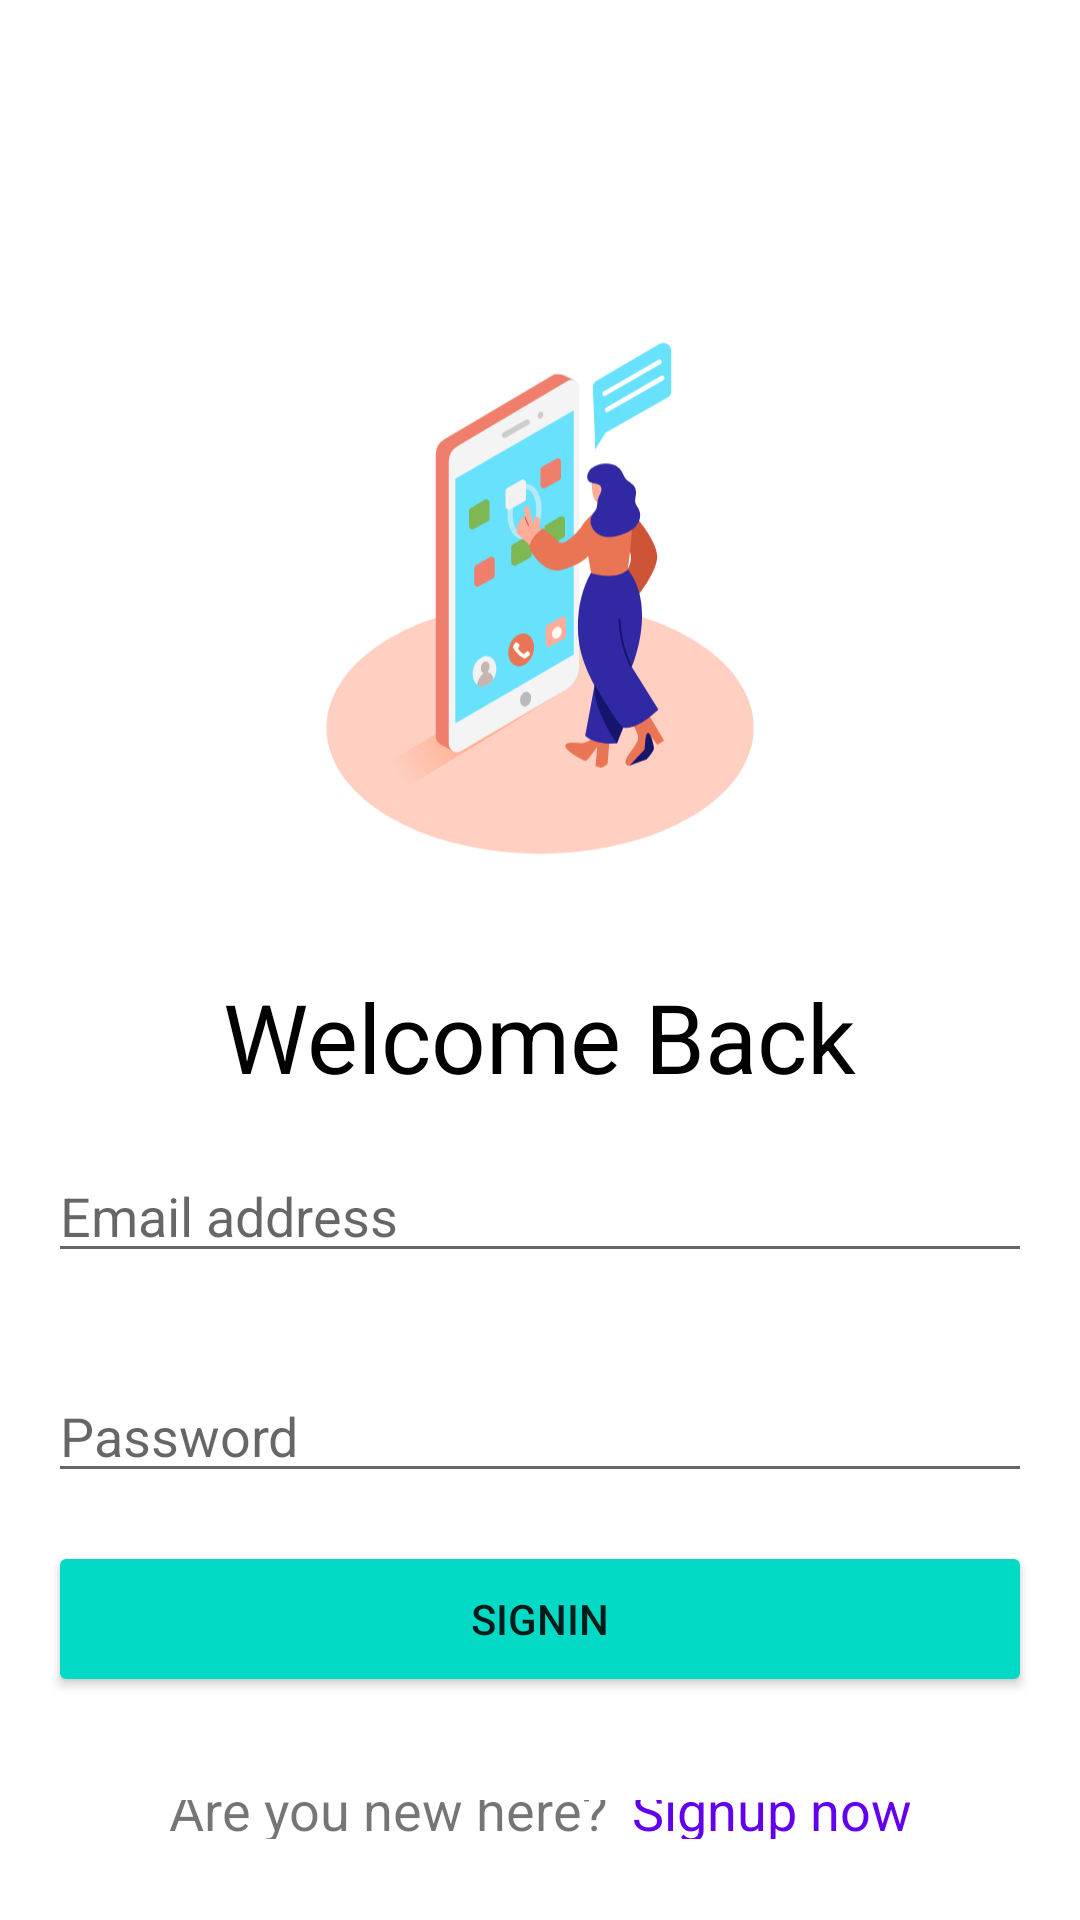

Produce the Android XML layout that renders to this screen, including the resource entries it uses.
<!-- AndroidManifest.xml: application theme Theme.LocalEye -->
<!-- res/layout/activity_login.xml -->
<?xml version="1.0" encoding="utf-8"?>
<RelativeLayout xmlns:android="http://schemas.android.com/apk/res/android"
    xmlns:tools="http://schemas.android.com/tools"
    android:layout_width="match_parent"
    android:layout_height="match_parent"
    tools:context=".ui.LoginActivity">
    
    <LinearLayout
        android:layout_width="match_parent"
        android:layout_height="wrap_content"
        android:gravity="center"
        android:layout_centerInParent="true"
        android:orientation="vertical">
        <ImageView
            android:layout_width="250dp"
            android:layout_height="250dp"
            android:src="@drawable/login"/>

        <TextView
            android:layout_width="wrap_content"
            android:layout_height="wrap_content"
            android:text="Welcome Back"
            android:textColor="@color/black"
            android:textSize="32sp"/>
        
        <com.google.android.material.textfield.TextInputEditText
            android:layout_width="match_parent"
            android:layout_height="wrap_content"
            android:layout_margin="16dp"
            android:id="@+id/email"
            android:hint="Email address"/>

        <com.google.android.material.textfield.TextInputEditText
            android:layout_width="match_parent"
            android:layout_height="wrap_content"
            android:layout_margin="16dp"
            android:inputType="textPassword"
            android:id="@+id/password"
            android:hint="Password"/>

        <Button
            android:layout_width="match_parent"
            android:layout_height="52dp"
            android:text="Signin"
            android:layout_marginLeft="16dp"
            android:layout_marginRight="16dp"
            android:backgroundTint="@color/teal_200"
            android:elevation="2dp"
            android:id="@+id/loginBtn"
            />
    </LinearLayout>

    <LinearLayout
        android:layout_width="match_parent"
        android:layout_height="40dp"
        android:gravity="center"
        android:layout_alignParentBottom="true">
        <TextView
            android:layout_width="wrap_content"
            android:layout_height="wrap_content"
            android:gravity="center"
            android:text="Are you new here? "

            android:layout_marginBottom="18dp"
            android:layout_marginEnd="4dp"
            android:textSize="18sp"/>

        <TextView
            android:layout_width="wrap_content"
            android:layout_height="wrap_content"
            android:text="Signup now"
            android:id="@+id/register"
            android:layout_marginBottom="18dp"
            android:textColor="@color/design_default_color_primary"
            android:textSize="18sp"/>


    </LinearLayout>
</RelativeLayout>
<!-- resources referenced by this layout -->
<resources>
  <!-- drawable login: vector/xml drawable (drawable, 9399 chars, omitted) -->
  <style name="Theme.LocalEye" parent="Theme.MaterialComponents.DayNight.NoActionBar">
          
          <item name="colorPrimary">@color/teal_200</item>
          <item name="colorPrimaryVariant">@color/teal_700</item>
          <item name="colorOnPrimary">@color/white</item>
          
          <item name="colorSecondary">@color/purple_500</item>
          <item name="colorSecondaryVariant">@color/purple_700</item>
          <item name="colorOnSecondary">@color/black</item>
          
          <item name="android:statusBarColor">?attr/colorPrimaryVariant</item>
          
      </style>
  <!-- not gathered from this repository: default colours our renderer supplied (Android Studio template values) -->
  <color name="purple_500">#FF6200EE</color>
  <color name="purple_700">#FF3700B3</color>
  <color name="teal_200">#FF03DAC5</color>
  <color name="teal_700">#FF018786</color>
  <color name="black">#FF000000</color>
  <color name="white">#FFFFFFFF</color>
</resources>
